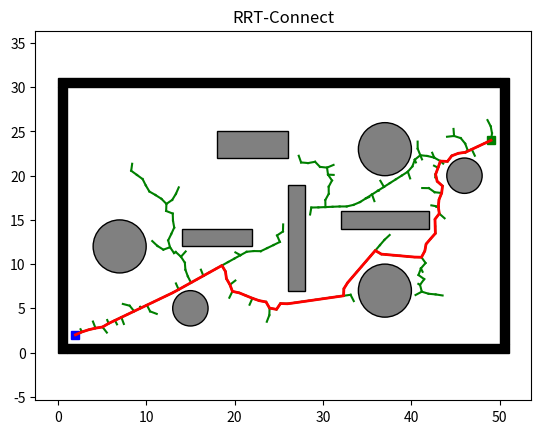

Recreate this plot in Python.
"""
RRT-Connect Algorithm Implementation
[redacted]
"""

import os
import sys
import math
import numpy as np
import matplotlib.pyplot as plt
import matplotlib.patches as patches


class Node:
    def __init__(self, n):
        self.x = n[0]
        self.y = n[1]
        self.parent = None


class Env:
    def __init__(self):
        self.x_range = (0, 50)
        self.y_range = (0, 30)
        self.obs_boundary = self.obs_boundary()
        self.obs_circle = self.obs_circle()
        self.obs_rectangle = self.obs_rectangle()

    @staticmethod
    def obs_boundary():
        obs_boundary = [
            [0, 0, 1, 30],
            [0, 30, 50, 1],
            [1, 0, 50, 1],
            [50, 1, 1, 30]
        ]
        return obs_boundary

    @staticmethod
    def obs_rectangle():
        obs_rectangle = [
            [14, 12, 8, 2],
            [18, 22, 8, 3],
            [26, 7, 2, 12],
            [32, 14, 10, 2]
        ]
        return obs_rectangle

    @staticmethod
    def obs_circle():
        obs_cir = [
            [7, 12, 3],
            [46, 20, 2],
            [15, 5, 2],
            [37, 7, 3],
            [37, 23, 3]
        ]
        return obs_cir

    def obs_map(self):
        """
        Create obstacles map
        :return: obstacles in a set
        """
        obs = set()
        
        # Add boundary obstacles
        for (x, y, w, h) in self.obs_boundary:
            for i in range(x, x + w):
                for j in range(y, y + h):
                    obs.add((i, j))
        
        # Add rectangular obstacles
        for (x, y, w, h) in self.obs_rectangle:
            for i in range(x, x + w):
                for j in range(y, y + h):
                    obs.add((i, j))
        
        # Add circular obstacles (approximated as squares for simplicity)
        for (x, y, r) in self.obs_circle:
            for i in range(x - r, x + r):
                for j in range(y - r, y + r):
                    if math.hypot(i - x, j - y) <= r:
                        obs.add((i, j))
        
        return obs


class Plotting:
    def __init__(self, x_start, x_goal):
        self.xI, self.xG = x_start, x_goal
        self.env = Env()
        self.obs_bound = self.env.obs_boundary
        self.obs_circle = self.env.obs_circle
        self.obs_rectangle = self.env.obs_rectangle

    def animation_connect(self, V1, V2, path, name):
        self.plot_grid(name)
        self.plot_visited_connect(V1, V2)
        self.plot_path(path)

    def plot_grid(self, name):
        fig, ax = plt.subplots()

        for (ox, oy, w, h) in self.obs_bound:
            ax.add_patch(
                patches.Rectangle(
                    (ox, oy), w, h,
                    edgecolor='black',
                    facecolor='black',
                    fill=True
                )
            )

        for (ox, oy, w, h) in self.obs_rectangle:
            ax.add_patch(
                patches.Rectangle(
                    (ox, oy), w, h,
                    edgecolor='black',
                    facecolor='gray',
                    fill=True
                )
            )

        for (ox, oy, r) in self.obs_circle:
            ax.add_patch(
                patches.Circle(
                    (ox, oy), r,
                    edgecolor='black',
                    facecolor='gray',
                    fill=True
                )
            )

        plt.plot(self.xI[0], self.xI[1], "bs", linewidth=3)
        plt.plot(self.xG[0], self.xG[1], "gs", linewidth=3)

        plt.title(name)
        plt.axis("equal")

    @staticmethod
    def plot_visited_connect(V1, V2):
        len1, len2 = len(V1), len(V2)

        for k in range(max(len1, len2)):
            if k < len1:
                if V1[k].parent:
                    plt.plot([V1[k].x, V1[k].parent.x], [V1[k].y, V1[k].parent.y], "-g")
            if k < len2:
                if V2[k].parent:
                    plt.plot([V2[k].x, V2[k].parent.x], [V2[k].y, V2[k].parent.y], "-g")

            plt.gcf().canvas.mpl_connect('key_release_event',
                                         lambda event: [exit(0) if event.key == 'escape' else None])

            if k % 2 == 0:
                plt.pause(0.001)

        plt.pause(0.01)

    @staticmethod
    def plot_path(path):
        if len(path) != 0:
            plt.plot([x[0] for x in path], [x[1] for x in path], '-r', linewidth=2)
            plt.pause(0.01)
        plt.show()


class Utils:
    def __init__(self):
        self.env = Env()
        self.delta = 0.5
        self.obs_circle = self.env.obs_circle
        self.obs_rectangle = self.env.obs_rectangle
        self.obs_boundary = self.env.obs_boundary

    def is_collision(self, node_start, node_end):
        """
        Check if the path between two nodes collides with obstacles
        :param node_start: start node
        :param node_end: end node
        :return: True if path is in collision, False otherwise
        """
        if self.is_inside_obs(node_start) or self.is_inside_obs(node_end):
            return True

        o, d = self.get_ray(node_start, node_end)
        obs_vertex = self.get_obs_vertex()

        for (v1, v2, v3, v4) in obs_vertex:
            if self.is_intersect_rec(node_start, node_end, o, d, v1, v2):
                return True
            if self.is_intersect_rec(node_start, node_end, o, d, v2, v3):
                return True
            if self.is_intersect_rec(node_start, node_end, o, d, v3, v4):
                return True
            if self.is_intersect_rec(node_start, node_end, o, d, v4, v1):
                return True

        for (x, y, r) in self.obs_circle:
            if self.is_intersect_circle(o, d, [x, y], r):
                return True

        return False

    def is_inside_obs(self, node):
        """
        Check if the node is inside any obstacle
        :param node: node
        :return: True if inside obstacle, False otherwise
        """
        delta = self.delta

        for (x, y, r) in self.obs_circle:
            if math.hypot(node.x - x, node.y - y) <= r + delta:
                return True

        for (x, y, w, h) in self.obs_rectangle:
            if 0 <= node.x - (x - delta) <= w + 2 * delta \
                    and 0 <= node.y - (y - delta) <= h + 2 * delta:
                return True

        for (x, y, w, h) in self.obs_boundary:
            if 0 <= node.x - (x - delta) <= w + 2 * delta \
                    and 0 <= node.y - (y - delta) <= h + 2 * delta:
                return True

        return False

    def get_obs_vertex(self):
        """
        Get vertices of rectangular obstacles
        :return: vertices of obstacles
        """
        delta = self.delta
        obs_list = []

        for (x, y, w, h) in self.obs_rectangle:
            vertex_list = [[x - delta, y - delta],
                           [x + w + delta, y - delta],
                           [x + w + delta, y + h + delta],
                           [x - delta, y + h + delta]]
            obs_list.append(vertex_list)

        return obs_list

    def is_intersect_rec(self, start, end, o, d, a, b):
        """
        Check if the line segment (start, end) intersects with line segment (a, b)
        :param start: start node
        :param end: end node
        :param o: origin
        :param d: direction
        :param a: first vertex
        :param b: second vertex
        :return: True if the line segment intersects with the line, False otherwise
        """
        v1 = [o[0] - a[0], o[1] - a[1]]
        v2 = [b[0] - a[0], b[1] - a[1]]
        v3 = [-d[1], d[0]]

        div = np.dot(v2, v3)

        if div == 0:
            return False

        t1 = np.linalg.norm(np.cross(v2, v1)) / div
        t2 = np.dot(v1, v3) / div

        if t1 >= 0 and 0 <= t2 <= 1:
            shot = Node((o[0] + t1 * d[0], o[1] + t1 * d[1]))
            dist_obs = self.get_dist(start, shot)
            dist_seg = self.get_dist(start, end)
            if dist_obs <= dist_seg:
                return True

        return False

    def is_intersect_circle(self, o, d, a, r):
        """
        Check if the line segment intersects with the circle
        :param o: origin
        :param d: direction
        :param a: circle center
        :param r: circle radius
        :return: True if the line segment intersects with the circle, False otherwise
        """
        d2 = np.dot(d, d)
        delta = self.delta

        if d2 == 0:
            return False

        t = np.dot([a[0] - o[0], a[1] - o[1]], d) / d2

        if 0 <= t <= 1:
            shot = Node((o[0] + t * d[0], o[1] + t * d[1]))
            if self.get_dist(shot, Node(a)) <= r + delta:
                return True

        return False

    @staticmethod
    def get_ray(start, end):
        """
        Get the ray from start to end
        :param start: start node
        :param end: end node
        :return: origin and direction of the ray
        """
        orig = [start.x, start.y]
        direc = [end.x - start.x, end.y - start.y]
        return orig, direc

    @staticmethod
    def get_dist(start, end):
        """
        Calculate the distance between two nodes
        :param start: start node
        :param end: end node
        :return: distance
        """
        return math.hypot(end.x - start.x, end.y - start.y)


class RrtConnect:
    def __init__(self, s_start, s_goal, step_len, goal_sample_rate, iter_max):
        self.s_start = Node(s_start)
        self.s_goal = Node(s_goal)
        self.step_len = step_len
        self.goal_sample_rate = goal_sample_rate
        self.iter_max = iter_max
        self.V1 = [self.s_start]
        self.V2 = [self.s_goal]

        self.env = Env()
        self.plotting = Plotting(s_start, s_goal)
        self.utils = Utils()

        self.x_range = self.env.x_range
        self.y_range = self.env.y_range
        self.obs_circle = self.env.obs_circle
        self.obs_rectangle = self.env.obs_rectangle
        self.obs_boundary = self.env.obs_boundary

    def planning(self):
        for i in range(self.iter_max):
            node_rand = self.generate_random_node(self.s_goal, self.goal_sample_rate)
            node_near = self.nearest_neighbor(self.V1, node_rand)
            node_new = self.new_state(node_near, node_rand)

            if node_new and not self.utils.is_collision(node_near, node_new):
                self.V1.append(node_new)
                node_near_prim = self.nearest_neighbor(self.V2, node_new)
                node_new_prim = self.new_state(node_near_prim, node_new)

                if node_new_prim and not self.utils.is_collision(node_near_prim, node_new_prim):
                    self.V2.append(node_new_prim)

                    while True:
                        node_new_prim2 = self.new_state(node_new_prim, node_new)
                        if node_new_prim2 and not self.utils.is_collision(node_new_prim2, node_new_prim):
                            self.V2.append(node_new_prim2)
                            node_new_prim = self.change_node(node_new_prim, node_new_prim2)
                        else:
                            break

                        if self.is_node_same(node_new_prim, node_new):
                            break

                if self.is_node_same(node_new_prim, node_new):
                    return self.extract_path(node_new, node_new_prim)

            if len(self.V2) < len(self.V1):
                list_mid = self.V2
                self.V2 = self.V1
                self.V1 = list_mid

        return None

    @staticmethod
    def change_node(node_new_prim, node_new_prim2):
        node_new = Node((node_new_prim2.x, node_new_prim2.y))
        node_new.parent = node_new_prim

        return node_new

    @staticmethod
    def is_node_same(node_new_prim, node_new):
        if node_new_prim.x == node_new.x and \
                node_new_prim.y == node_new.y:
            return True

        return False

    def generate_random_node(self, sample_goal, goal_sample_rate):
        delta = self.utils.delta

        if np.random.random() > goal_sample_rate:
            return Node((np.random.uniform(self.x_range[0] + delta, self.x_range[1] - delta),
                         np.random.uniform(self.y_range[0] + delta, self.y_range[1] - delta)))

        return sample_goal

    @staticmethod
    def nearest_neighbor(node_list, n):
        return node_list[int(np.argmin([math.hypot(nd.x - n.x, nd.y - n.y)
                                        for nd in node_list]))]

    def new_state(self, node_start, node_end):
        dist, theta = self.get_distance_and_angle(node_start, node_end)

        dist = min(self.step_len, dist)
        node_new = Node((node_start.x + dist * math.cos(theta),
                         node_start.y + dist * math.sin(theta)))
        node_new.parent = node_start

        return node_new

    def extract_path(self, node_new, node_new_prim):
        path1 = [(node_new.x, node_new.y)]
        node_now = node_new

        while node_now.parent is not None:
            node_now = node_now.parent
            path1.append((node_now.x, node_now.y))

        path2 = [(node_new_prim.x, node_new_prim.y)]
        node_now = node_new_prim

        while node_now.parent is not None:
            node_now = node_now.parent
            path2.append((node_now.x, node_now.y))

        return list(list(reversed(path1)) + path2)

    @staticmethod
    def get_distance_and_angle(node_start, node_end):
        dx = node_end.x - node_start.x
        dy = node_end.y - node_start.y
        return math.hypot(dx, dy), math.atan2(dy, dx)


def main():
    x_start = (2, 2)  # Starting node
    x_goal = (49, 24)  # Goal node

    rrt_conn = RrtConnect(x_start, x_goal, 0.8, 0.05, 5000)
    path = rrt_conn.planning()

    if path:
        rrt_conn.plotting.animation_connect(rrt_conn.V1, rrt_conn.V2, path, "RRT-Connect")
    else:
        print("No Path Found!")


if __name__ == '__main__':
    main()
